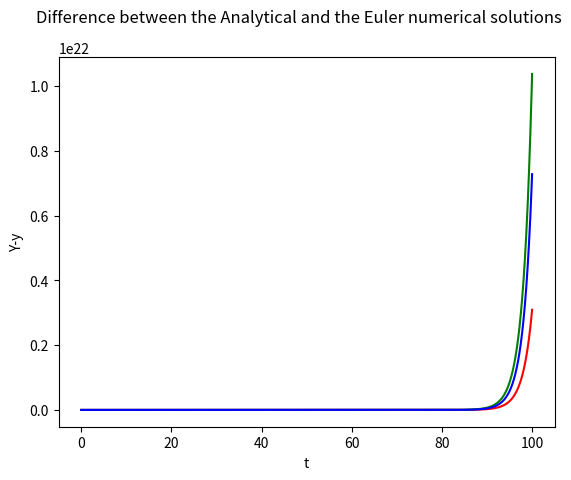

Generate this figure with matplotlib: (Note: this script raises an exception after producing the figure.)
import numpy as np
import matplotlib.pyplot as plt

# solving the initial value problem
# y' = 3 + 9t + y/2, y(0) = -40

def slope(y, t):
    sl = 3 +9*t + y/2
    return(sl)

# Setting up the grid
t0 = 0
y0 = -40
tf = 100
n = 1000
dt = (tf-t0)/n

T = np.linspace(t0, tf, n+1)

# Array to store of the y-values
y = np.zeros(n+1)
y[0] = y0

# Euler's iteration
for i in range(n):
    y[i+1] = y[i] + slope(y[i], t0 + i*dt)*dt

 # setting up the theoretical solution
Y = -42 - 18*T + 2*np.exp(T/2)

plt.plot(T, y, 'r', T, Y, 'g')
plt.xlabel('t')
plt.ylabel('y')
plt.suptitle('Euler numerical solution (red) versus Analytical solution (green)')
plt.show()

# Lets also plot the discrepancies
plt.plot(T, Y-y, 'b')
plt.xlabel('t')
plt.ylabel('Y-y')
plt.suptitle('Difference between the Analytical and the Euler numerical solutions')
plt.show()

fig, axs = plt.subplots(2)
fig.suptitle('Vertically stacked subplots')
axs[0].plot(x, y)
axs[1].plot(x, -y)